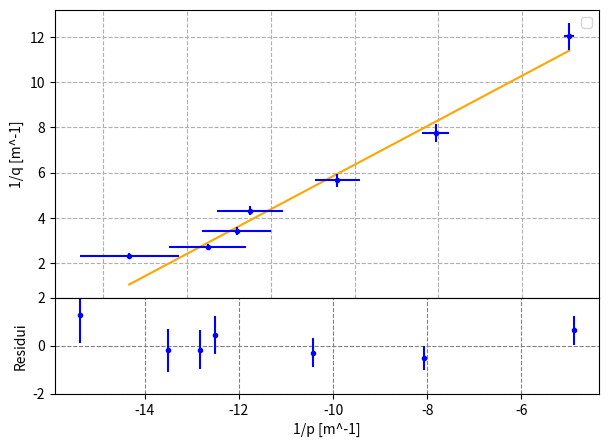

Source code (Python): (Note: this script raises an exception after producing the figure.)
import numpy as np
import matplotlib
from matplotlib import pyplot as plt
from scipy.optimize import curve_fit


#fit lineare
def f(x, m, q):
    return m*x + q

#dati
p = np.array([-6.5, -7.4, -7.8, -8.0, -9.6, -12.4, -20.5])/100
q = np.array([43.5, 37.3, 29.4, 23.2, 17.7, 12.9, 8.3])/100
dp = np.full(7, 0.5)/100
dq = 0.05*q
x = 1/p
y = 1/q
dx = dp/(p**2)
dy = dq/(q**2)

# Run a first least-square fit (disregard dx).
popt, pcov = curve_fit(f, x, y, (1., 1.), dy)

# Iteratively update the errors and refit.
for i in range(3):
    dxy = np.sqrt(dy**2. + (popt[0]*dx)**2.)
    popt, pcov = curve_fit(f, x, y, popt, dxy)
    chisq = (((y - f(x, *popt))/dxy)**2.).sum()

# Print the fit output.
print("Passo %d..." % i)
print(popt)
print(np.sqrt(pcov.diagonal()))
print(chisq)

#Graphic
fig = plt.figure('Grafico 1/q-1/p')
fig.add_axes((0.1, .3, 0.85, .6))
xx_fit = np.linspace(np.min(x), np.max(x), 1000)
yy_fit = f(xx_fit, popt[0], popt[1])
plt.plot(xx_fit, yy_fit, color= 'orange')
plt.ylabel('1/q [m^-1]')
plt.grid(ls='dashed')
plt.errorbar(x, y, dy, dx, c="blue", fmt=".")
plt.legend(loc="upper right")

#Residuals
fig.add_axes((0.1, .1, 0.85, .2))
res = y - f(x, *popt)
plt.errorbar(x, res, dxy, fmt=".", color="blue")
plt.grid(which="both", color="gray", ls="dashed")
plt.xlabel('1/p [m^-1]')
plt.ylabel("Residui")
plt.ylim(-2, 2)
plt.savefig("./geometric_optics/cilyndrical_lens/fit")

plt.show()